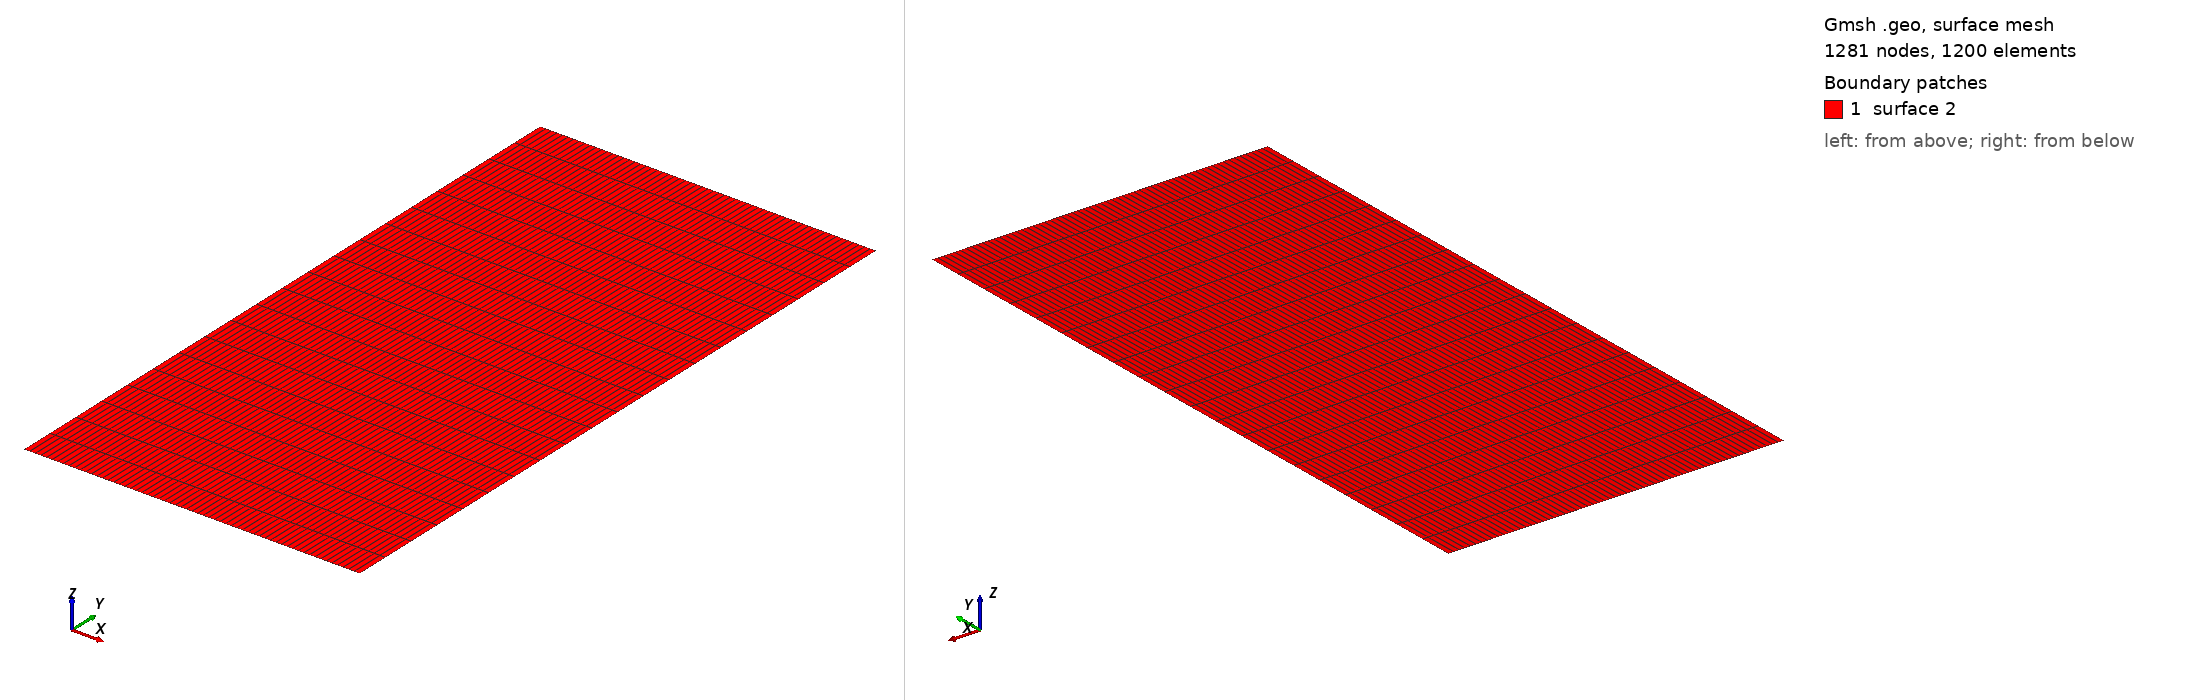

Gmsh geometry script, surface-meshed: 1281 nodes, 1200 surface elements. Boundary patches (legend numbers): 1 surface 2. Left view from above one corner, right view from below the opposite corner. The script declares no physical surfaces, so the legend lists its geometric surfaces. The drawing asked Gmsh for element sizes between 1% and 20% of the model's largest extent; the script's own settings can give other sizes.

=== blockLi.geo (drawn) ===
//**** Create Li geometry**/
Point(5) = {0,    0.0001, 0, 0.5};
Point(6) = {0.25, 0.0001, 0, 0.5};
Point(7) = {0.25, 0.5,    0, 0.5};
Point(8) = {0,    0.5,    0, 0.5};
Line(5) = {5, 6};
Line(6) = {6, 7};
Line(7) = {7, 8};
Line(8) = {8, 5};
//*** Create loops from Li **/
Curve Loop(2) = {5,6,7,8}; 

//*** Create blocks for Li-metal **/
Plane Surface(2) = {2};

//*** Mesh setting
Transfinite Surface {2} = {5, 6, 7, 8};
Transfinite Curve {7, 5} = 61 Using Progression 1;
Transfinite Curve {6, 8} = 21 Using Progression 1;
Recombine Surface {2};

//*** Assign names to boundaries and blocks **/
//Physical Curve("blockLi_bottom") = {5};
//+
//Physical Curve("blockLi_right")  = {6};
//+
//Physical Curve("blockLi_top")    = {7};
//+
//Physical Curve("blockLi_left")   = {8};
//+
//Physical Surface("blockLi") = {2};
